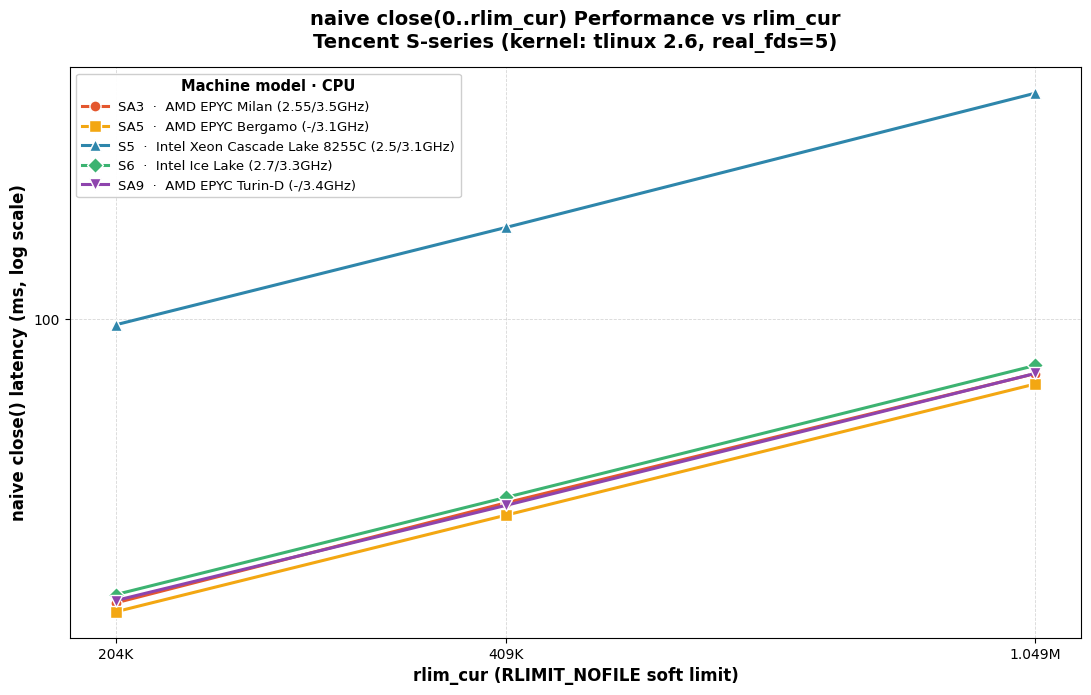

Generate this figure with matplotlib: (Note: this script raises an exception after producing the figure.)
#!/usr/bin/env python3
"""naive close() 性能对比图：横坐标 rlim_cur，纵坐标 naive(ms)，多机型对比。"""
import matplotlib.pyplot as plt
from matplotlib.ticker import FuncFormatter

plt.rcParams["font.family"] = ["Arial", "Helvetica", "DejaVu Sans"]

rlim = [204800, 409600, 1048576]

# (label, cpu, ip, color, marker, naive_ms[])
series = [
    ("SA3", "AMD EPYC Milan (2.55/3.5GHz)", "30.49.40.64",
     "#E4572E", "o", [13.2071, 26.9422, 67.6947]),
    ("SA5", "AMD EPYC Bergamo (-/3.1GHz)", "21.245.122.28",
     "#F3A712", "s", [12.3957, 24.6781, 62.8519]),
    ("S5",  "Intel Xeon Cascade Lake 8255C (2.5/3.1GHz)", "11.177.159.161",
     "#2E86AB", "^", [95.7748, 191.6635, 499.0416]),
    ("S6",  "Intel Ice Lake (2.7/3.3GHz)", "30.49.239.225",
     "#3CB371", "D", [14.0108, 28.0092, 71.7231]),
    ("SA9", "AMD EPYC Turin-D (-/3.4GHz)", "11.152.253.72",
     "#8E44AD", "v", [13.4291, 26.4631, 67.7505]),
]

fig, ax = plt.subplots(figsize=(11, 7), dpi=160)
fig.patch.set_facecolor("white")
ax.set_facecolor("white")

for label, cpu, ip, color, marker, y in series:
    ax.plot(rlim, y, marker=marker, markersize=8, linewidth=2.2,
            color=color, label=f"{label}  ·  {cpu}",
            markerfacecolor=color, markeredgecolor="white", markeredgewidth=1.0)

ax.set_xscale("log")
ax.set_yscale("log")

# x 轴刻度：只标注实际数据点
ax.set_xticks(rlim)
def fmt_x(v, _):
    if v >= 1e9:
        return f"{v/1e9:.3f}B\n(RLIM_INFINITY)"
    if v >= 1e6:
        return f"{v/1e6:.3f}M"
    return f"{int(v/1000)}K"
ax.xaxis.set_major_formatter(FuncFormatter(fmt_x))
ax.minorticks_off()

def fmt_y(v, _):
    if v >= 1000:
        return f"{v/1000:g}k"
    return f"{v:g}"
ax.yaxis.set_major_formatter(FuncFormatter(fmt_y))

ax.set_xlabel("rlim_cur (RLIMIT_NOFILE soft limit)", fontsize=12, fontweight="bold")
ax.set_ylabel("naive close() latency (ms, log scale)", fontsize=12, fontweight="bold")
ax.set_title("naive close(0..rlim_cur) Performance vs rlim_cur\n"
             "Tencent S-series (kernel: tlinux 2.6, real_fds=5)",
             fontsize=14, fontweight="bold", pad=14)

ax.grid(True, which="major", linestyle="--", linewidth=0.6, alpha=0.5)
ax.grid(True, which="minor", linestyle=":", linewidth=0.4, alpha=0.25)

leg = ax.legend(title="Machine model · CPU", loc="upper left",
                fontsize=9.5, title_fontsize=10.5, framealpha=0.95,
                edgecolor="#cccccc")
leg.get_title().set_fontweight("bold")

fig.tight_layout()
out = "/Users/sasalu_1/.workbuddy/ai-artifacts/rlim-close-bench/rlim_close_naive_compare.png"
fig.savefig(out, bbox_inches="tight", facecolor="white")
print("saved:", out)
